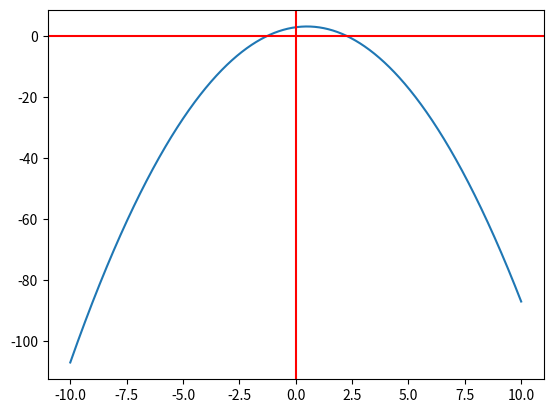

This chart was generated by the following Python code:
"""  	
[redacted]
[redacted]
[redacted]
[redacted]
[redacted]
"""

import matplotlib.pyplot as plt
import numpy as np

x = np.linspace(-10,10,1000)
constant = 3
y = -(x**2) + x + constant

fig, ax = plt.subplots()
ax.plot(x,y)
plt.axvline(x=0, color='r')
plt.axhline(y=0, color='r')
plt.show()